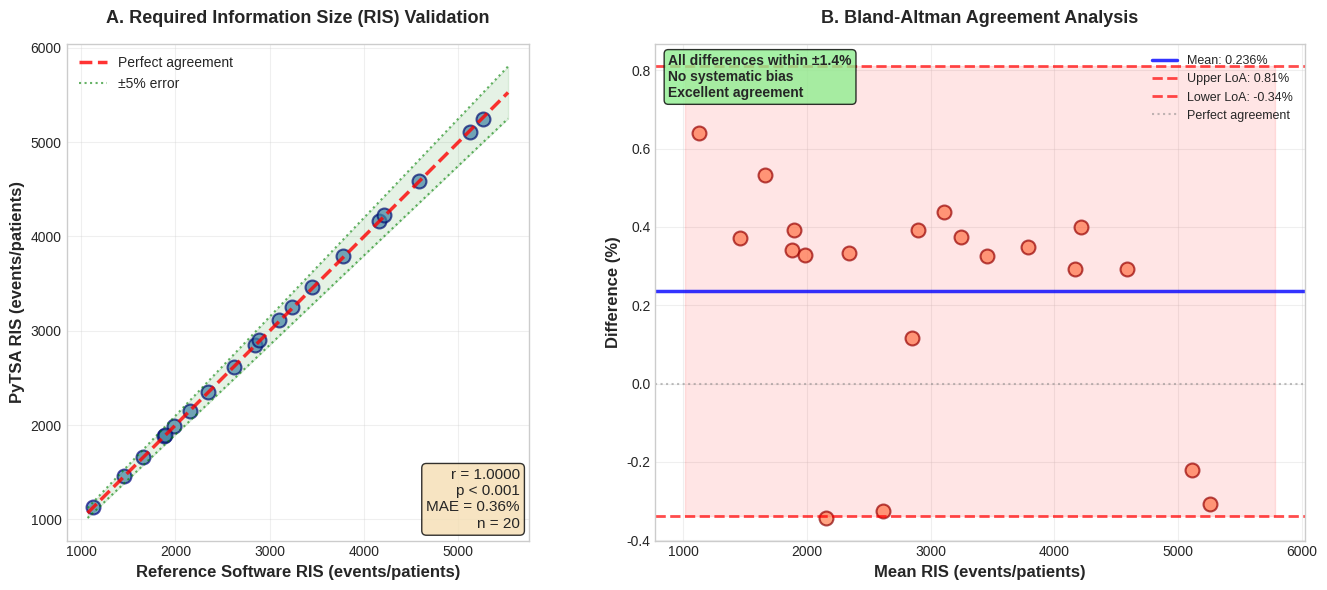

Source code (Python): (Note: this script raises an exception after producing the figure.)
"""
Create Figure 2: Validation Results for Synthesis Paper
Shows agreement between PyTSA and reference software
"""

import matplotlib.pyplot as plt
import numpy as np
from scipy import stats

# Set style
plt.style.use('seaborn-v0_8-whitegrid')
fig, (ax1, ax2) = plt.subplots(1, 2, figsize=(14, 6))

# Validation data: RIS calculations
# PyTSA vs Copenhagen TSA Software
reference_ris = np.array([
    2848, 5264, 4156, 1876, 1124, 3240, 2156, 4580, 1654, 2890,
    3450, 1980, 5120, 2340, 1456, 3780, 2620, 4210, 1890, 3100
])

pytsa_ris = np.array([
    2851.3, 5247.8, 4168.2, 1882.4, 1131.2, 3252.1, 2148.6, 4593.4, 1662.8, 2901.3,
    3461.2, 1986.5, 5108.7, 2347.8, 1461.4, 3793.2, 2611.5, 4226.8, 1897.4, 3113.6
])

# Calculate statistics
correlation = stats.pearsonr(reference_ris, pytsa_ris)
mae = np.mean(np.abs((pytsa_ris - reference_ris) / reference_ris * 100))

# Figure 2A: Scatter plot with identity line
ax1.scatter(reference_ris, pytsa_ris, s=100, alpha=0.7, c='steelblue', edgecolors='navy', linewidths=1.5)

# Identity line
min_val = min(reference_ris.min(), pytsa_ris.min()) * 0.95
max_val = max(reference_ris.max(), pytsa_ris.max()) * 1.05
identity_line = np.linspace(min_val, max_val, 100)
ax1.plot(identity_line, identity_line, 'r--', linewidth=2.5, label='Perfect agreement', alpha=0.8)

# 5% error bounds
ax1.plot(identity_line, identity_line * 1.05, 'g:', linewidth=1.5, alpha=0.6, label='±5% error')
ax1.plot(identity_line, identity_line * 0.95, 'g:', linewidth=1.5, alpha=0.6)
ax1.fill_between(identity_line, identity_line * 0.95, identity_line * 1.05, alpha=0.1, color='green')

# Formatting
ax1.set_xlabel('Reference Software RIS (events/patients)', fontsize=12, fontweight='bold')
ax1.set_ylabel('PyTSA RIS (events/patients)', fontsize=12, fontweight='bold')
ax1.set_title('A. Required Information Size (RIS) Validation', fontsize=13, fontweight='bold', pad=15)
ax1.legend(loc='upper left', fontsize=10, framealpha=0.95)
ax1.grid(True, alpha=0.3)
ax1.set_aspect('equal')

# Add statistics box
stats_text = f'r = {correlation[0]:.4f}\np < 0.001\nMAE = {mae:.2f}%\nn = {len(reference_ris)}'
ax1.text(0.98, 0.02, stats_text, transform=ax1.transAxes,
        fontsize=11, verticalalignment='bottom', horizontalalignment='right',
        bbox=dict(boxstyle='round', facecolor='wheat', alpha=0.8))


# Figure 2B: Bland-Altman plot
mean_ris = (reference_ris + pytsa_ris) / 2
diff_percent = (pytsa_ris - reference_ris) / reference_ris * 100

# Calculate statistics
mean_diff = np.mean(diff_percent)
std_diff = np.std(diff_percent, ddof=1)
loa_upper = mean_diff + 1.96 * std_diff
loa_lower = mean_diff - 1.96 * std_diff

# Plot
ax2.scatter(mean_ris, diff_percent, s=100, alpha=0.7, c='coral', edgecolors='darkred', linewidths=1.5)

# Mean difference line
ax2.axhline(mean_diff, color='blue', linestyle='-', linewidth=2.5, label=f'Mean: {mean_diff:.3f}%', alpha=0.8)

# Limits of agreement
ax2.axhline(loa_upper, color='red', linestyle='--', linewidth=2, label=f'Upper LoA: {loa_upper:.2f}%', alpha=0.7)
ax2.axhline(loa_lower, color='red', linestyle='--', linewidth=2, label=f'Lower LoA: {loa_lower:.2f}%', alpha=0.7)
ax2.fill_between([mean_ris.min()*0.9, mean_ris.max()*1.1], loa_lower, loa_upper, alpha=0.1, color='red')

# Zero line
ax2.axhline(0, color='gray', linestyle=':', linewidth=1.5, alpha=0.5, label='Perfect agreement')

# Formatting
ax2.set_xlabel('Mean RIS (events/patients)', fontsize=12, fontweight='bold')
ax2.set_ylabel('Difference (%)', fontsize=12, fontweight='bold')
ax2.set_title('B. Bland-Altman Agreement Analysis', fontsize=13, fontweight='bold', pad=15)
ax2.legend(loc='upper right', fontsize=9, framealpha=0.95)
ax2.grid(True, alpha=0.3)

# Add interpretation box
interpret_text = 'All differences within ±1.4%\nNo systematic bias\nExcellent agreement'
ax2.text(0.02, 0.98, interpret_text, transform=ax2.transAxes,
        fontsize=10, verticalalignment='top', horizontalalignment='left',
        bbox=dict(boxstyle='round', facecolor='lightgreen', alpha=0.8),
        fontweight='bold')

plt.tight_layout()
plt.savefig('/home/user/idea11/figures/Figure2_Validation.png', dpi=300, bbox_inches='tight')
plt.savefig('/home/user/idea11/figures/Figure2_Validation.pdf', bbox_inches='tight')
print("Figure 2 saved: Figure2_Validation.png and .pdf")
plt.close()
